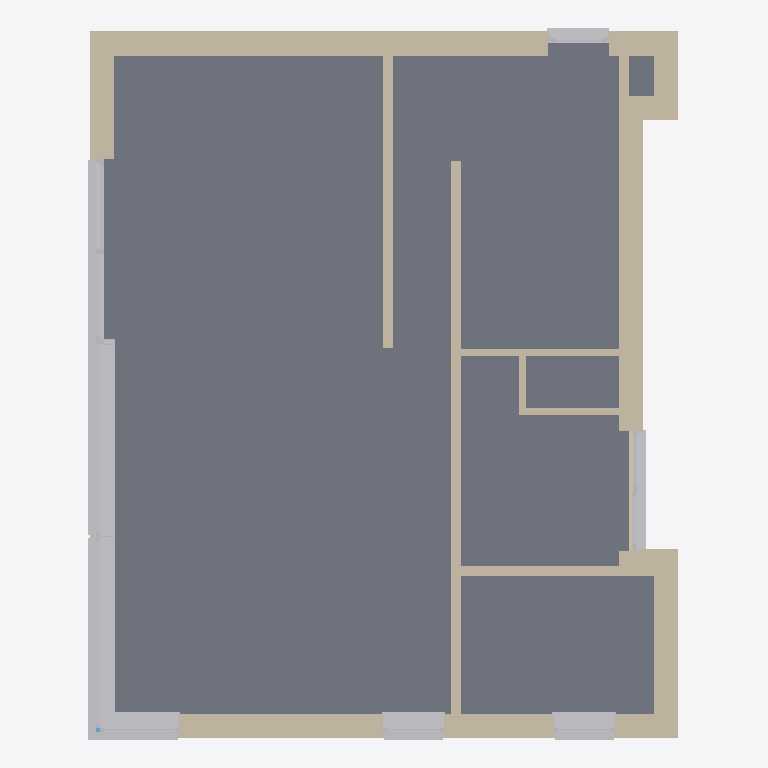
Plan cut of the same IFC building model at storey '00' (level 0.00 m, cut at 1.40 m), seen from above with north up, elements coloured by IFC class: 32 other elements (light grey), 18 walls (beige), 1 slab (grey). Cut surfaces are drawn darker.
Extent 10.1 m × 12.1 m × 7.0 m (x, y, z). Storeys (3): 00 at 0.00 m; 10 at 2.80 m; 20 at 5.30 m. Elements (174): 120 IfcBuildingElementProxy, 48 IfcWall, 2 IfcRoof, 2 IfcSlab, 2 IfcWindow.

HEADER;
FILE_DESCRIPTION(('ViewDefinition [DesignTransferView_V1.0]'),'2;1');
FILE_NAME('Project Number','2022-05-18T22:27:08',(''),(''),'The EXPRESS Data Manager Version 5.02.0100.07 : 28 Aug 2013','22.0.2.392 - Exporter 22.0.2.392 - Alternate UI 22.0.2.392','');
FILE_SCHEMA(('IFC4'));
ENDSEC;
DATA;
#128=IFCPROJECT('0nTZe5$Rv9GvZFHnX9_xMe',#42,'Project Number',$,$,'Project Name','Project Status',(#115),#110);
#204=IFCSITE('0nTZe5$Rv9GvZFHnX9_xMg',#42,'Default',$,$,#203,$,$,.ELEMENT.,$,$,$,$,$);
#143=IFCBUILDING('0nTZe5$Rv9GvZFHnX9_xMf',#42,'',$,$,#33,$,'',.ELEMENT.,$,$,$);
#182=IFCBUILDINGSTOREY('0nTZe5$Rv9GvZFHnYs14jl',#42,'00',$,'Level:BE_Level',#181,$,'00',.ELEMENT.,1.909352E-08);
#188=IFCBUILDINGSTOREY('0nTZe5$Rv9GvZFHnYs14Zk',#42,'10',$,'Level:BE_Level',#187,$,'10',.ELEMENT.,2800.0);
#194=IFCBUILDINGSTOREY('0nTZe5$Rv9GvZFHnYs1Llt',#42,'20',$,'Level:BE_Level',#193,$,'20',.ELEMENT.,5300.0);
#13179=IFCSLAB('1SfVT64OzD9OurO92THB2g',#42,'Floors : Floor : PHD_C3A_13_FL_LB_volle grond woning',$,'Floor:PHD_C3A_13_FL_LB_volle grond woning',#13122,#13175,'1383913',.FLOOR.);
#9312=IFCWALL('2Ks4DnnbL8XvCJk9JKBUlK',#42,'Walls : Basic Wall : PHD_C3A_21_WA_LB_crepi [number]',$,'Basic Wall:PHD_C3A_21_WA_LB_crepi [number]',#6849,#9307,'1380758',.NOTDEFINED.);
#12953=IFCWALL('2Ks4DnnbL8XvCJk9JKBUoI',#42,'Walls : Basic Wall : PHD_C3A_21_WA_LB_crepi [number]',$,'Basic Wall:PHD_C3A_21_WA_LB_crepi [number]',#10626,#12948,'1382096',.NOTDEFINED.);
#5242=IFCWALL('2PFRiPKQXAzxVTlW8dtLgM',#42,'Walls : Basic Wall : PHD_C3A_21_WA_LB_spm [number]',$,'Basic Wall:PHD_C3A_21_WA_LB_spm [number]',#2726,#5237,'1371140',.NOTDEFINED.);
#5637=IFCWALL('37O9SovSH6xfFsVthNtcf_',#42,'Walls : Basic Wall : PHD_C3A_22_WA_LB_vol snelbouw 10-150-10',$,'Basic Wall:PHD_C3A_22_WA_LB_vol snelbouw 10-150-10',#5584,#5632,'1373046',.NOTDEFINED.);
#2365=IFCWALL('2PFRiPKQXAzxVTlW8dtLC7',#42,'Walls : Basic Wall : PHD_C3A_21_WA_LB_crepi [number]',$,'Basic Wall:PHD_C3A_21_WA_LB_crepi [number]',#2316,#2360,'1369493',.NOTDEFINED.);
#1882=IFCWALL('2PFRiPKQXAzxVTlW8dtLJg',#42,'Walls : Basic Wall : PHD_C3A_21_WA_LB_crepi [number]',$,'Basic Wall:PHD_C3A_21_WA_LB_crepi [number]',#231,#1875,'1368696',.NOTDEFINED.);
#5544=IFCWALL('37O9SovSH6xfFsVthNtcis',#42,'Walls : Basic Wall : PHD_C3A_22_WA_LB_vol snelbouw 10-150-10',$,'Basic Wall:PHD_C3A_22_WA_LB_vol snelbouw 10-150-10',#5499,#5539,'1372734',.NOTDEFINED.);
#20497=IFCBUILDINGELEMENTPROXY('2b1XFJ2C57Kv_tF1IRF7uW',#42,'Generic Models : C3A_31_gm_UN_raamtablet : Type 1',$,'C3A_31_gm_UN_raamtablet:Type 1',#20496,#20489,'1436791',.NOTDEFINED.);
#20281=IFCBUILDINGELEMENTPROXY('38P_$dUKv9nRYNP6P73CIX',#42,'Generic Models : C3A_31_gm_UN_raamtablet verstek : Type 1',$,'C3A_31_gm_UN_raamtablet verstek:Type 1',#20280,#20273,'1436206',.NOTDEFINED.);
#2172=IFCWALL('2PFRiPKQXAzxVTlW8dtLNP',#42,'Walls : Basic Wall : PHD_C3A_21_WA_LB_crepi [number]',$,'Basic Wall:PHD_C3A_21_WA_LB_crepi [number]',#2142,#2167,'1368907',.NOTDEFINED.);
#5427=IFCWALL('37O9SovSH6xfFsVthNtcba',#42,'Walls : Basic Wall : PHD_C3A_22_WA_LB_vol snelbouw 10-150-10',$,'Basic Wall:PHD_C3A_22_WA_LB_vol snelbouw 10-150-10',#5382,#5422,'1372268',.NOTDEFINED.);
#19650=IFCBUILDINGELEMENTPROXY('38P_$dUKv9nRYNP6P73CIb',#42,'Generic Models : C3A_31_gm_UN_dorpel metaal verstek : Type 1',$,'C3A_31_gm_UN_dorpel metaal verstek:Type 1',#19649,#19642,'1436202',.NOTDEFINED.);
#20440=IFCBUILDINGELEMENTPROXY('2b1XFJ2C57Kv_tF1IRF7uX',#42,'Generic Models : C3A_31_gm_UN_dorpel metaal : Type 1',$,'C3A_31_gm_UN_dorpel metaal:Type 1',#20439,#20432,'1436790',.NOTDEFINED.);
#21402=IFCBUILDINGELEMENTPROXY('1$c$0wsA1CC8EUE_7A_4o7',#42,'Generic Models : C3A_31_gm_UN_dorpel steen : Type 1',$,'C3A_31_gm_UN_dorpel steen:Type 1',#21401,#21394,'1450949',.NOTDEFINED.);
#5342=IFCWALL('2PFRiPKQXAzxVTlW8dtLhh',#42,'Walls : Basic Wall : PHD_C3A_21_WA_LB_crepi [number]',$,'Basic Wall:PHD_C3A_21_WA_LB_crepi [number]',#5314,#5337,'1371257',.NOTDEFINED.);
#21588=IFCBUILDINGELEMENTPROXY('1$c$0wsA1CC8EUE_7A_4o5',#42,'Generic Models : C3A_31_gm_UN_raamkader schuifraam : Type 1',$,'C3A_31_gm_UN_raamkader schuifraam:Type 1',#21587,#21580,'1450951',.NOTDEFINED.);
#19133=IFCBUILDINGELEMENTPROXY('38P_$dUKv9nRYNP6P73CU8',#42,'Generic Models : C3A_31_gm_UN_raamtablet verstek : Type 1',$,'C3A_31_gm_UN_raamtablet verstek:Type 1',#19132,#19125,'1435911',.NOTDEFINED.);
#23382=IFCBUILDINGELEMENTPROXY('3TQw6XAaH4VxWpRsOvcf8f',#42,'Generic Models : C3A_31_gm_UN_dorpel steen : Type 1',$,'C3A_31_gm_UN_dorpel steen:Type 1',#23381,#23374,'1474158',.NOTDEFINED.);
#5858=IFCWALL('37O9SovSH6xfFsVthNtc5K',#42,'Walls : Basic Wall : PHD_C3A_22_WA_LB_vol snelbouw 10-100-10',$,'Basic Wall:PHD_C3A_22_WA_LB_vol snelbouw 10-100-10',#5813,#5853,'1374300',.NOTDEFINED.);
#16978=IFCBUILDINGELEMENTPROXY('2mnRSGTwvFnAiSkOJO6oXG',#42,'Generic Models : C3A_31_gm_UN_raamtablet : Type 1',$,'C3A_31_gm_UN_raamtablet:Type 1',#16977,#16970,'1418726',.NOTDEFINED.);
#17853=IFCBUILDINGELEMENTPROXY('2mnRSGTwvFnAiSkOJO6oeg',#42,'Generic Models : C3A_31_gm_UN_raamtablet : Type 1',$,'C3A_31_gm_UN_raamtablet:Type 1',#17852,#17845,'1419164',.NOTDEFINED.);
#2276=IFCWALL('2PFRiPKQXAzxVTlW8dtLLi',#42,'Walls : Basic Wall : PHD_C3A_21_WA_LB_crepi [number]',$,'Basic Wall:PHD_C3A_21_WA_LB_crepi [number]',#2248,#2271,'1369086',.NOTDEFINED.);
#2433=IFCWALL('2PFRiPKQXAzxVTlW8dtL2n',#42,'Walls : Basic Wall : PHD_C3A_21_WA_LB_crepi [number]',$,'Basic Wall:PHD_C3A_21_WA_LB_crepi [number]',#2405,#2428,'1369635',.NOTDEFINED.);
#18496=IFCBUILDINGELEMENTPROXY('38P_$dUKv9nRYNP6P73CUC',#42,'Generic Models : C3A_31_gm_UN_dorpel metaal verstek : Type 1',$,'C3A_31_gm_UN_dorpel metaal verstek:Type 1',#18495,#18488,'1435907',.NOTDEFINED.);
#6028=IFCWALL('37O9SovSH6xfFsVthNtc15',#42,'Walls : Basic Wall : PHD_C3A_22_WA_LB_vol snelbouw 10-100-10',$,'Basic Wall:PHD_C3A_22_WA_LB_vol snelbouw 10-100-10',#5983,#6023,'1374541',.NOTDEFINED.);
#20629=IFCBUILDINGELEMENTPROXY('2b1XFJ2C57Kv_tF1IRF7uk',#42,'Generic Models : C3A_31_gm_UN_raamkader 1x : Type 1',$,'C3A_31_gm_UN_raamkader 1x:Type 1',#20628,#20621,'1436793',.NOTDEFINED.);
#15409=IFCBUILDINGELEMENTPROXY('1w$YnsxVn0xvbIx9NAgENz',#42,'Generic Models : C3A_31_gm_UN_dorpel steen : Type 1',$,'C3A_31_gm_UN_dorpel steen:Type 1',#15408,#15401,'1402662',.NOTDEFINED.);
#20219=IFCBUILDINGELEMENTPROXY('38P_$dUKv9nRYNP6P73CIY',#42,'Generic Models : C3A_31_gm_UN_raamkader 1x : Type 1',$,'C3A_31_gm_UN_raamkader 1x:Type 1',#20218,#20211,'1436205',.NOTDEFINED.);
#17794=IFCBUILDINGELEMENTPROXY('2mnRSGTwvFnAiSkOJO6og_',#42,'Generic Models : C3A_31_gm_UN_dorpel steen : Type 1',$,'C3A_31_gm_UN_dorpel steen:Type 1',#17793,#17786,'1419016',.NOTDEFINED.);
#17997=IFCBUILDINGELEMENTPROXY('2mnRSGTwvFnAiSkOJO6oeN',#42,'Generic Models : C3A_31_gm_UN_dorpel steen : Type 1',$,'C3A_31_gm_UN_dorpel steen:Type 1',#17996,#17989,'1419169',.NOTDEFINED.);
#26981=IFCWALL('2DRFHYYon3$xPLIL8rG6t6',#42,'Walls : Basic Wall : C3A_16_WA_LB_fundering 350',$,'Basic Wall:C3A_16_WA_LB_fundering 350',#26919,#26976,'1484137',.NOTDEFINED.);
#5943=IFCWALL('37O9SovSH6xfFsVthNtc7m',#42,'Walls : Basic Wall : PHD_C3A_22_WA_LB_vol snelbouw 10-100-10',$,'Basic Wall:PHD_C3A_22_WA_LB_vol snelbouw 10-100-10',#5915,#5938,'1374456',.NOTDEFINED.);
#6809=IFCWALL('2Ks4DnnbL8XvCJk9JKBUhd',#42,'Walls : Basic Wall : PHD_C3A_22_WA_LB_vol snelbouw 10-150-10',$,'Basic Wall:PHD_C3A_22_WA_LB_vol snelbouw 10-150-10',#6781,#6804,'1380517',.NOTDEFINED.);
#9366=IFCWALL('2Ks4DnnbL8XvCJk9JKBUa7',#42,'Walls : Basic Wall : PHD_C3A_21_WA_LB_crepi [number]',$,'Basic Wall:PHD_C3A_21_WA_LB_crepi [number]',#9338,#9361,'1381189',.NOTDEFINED.);
#19071=IFCBUILDINGELEMENTPROXY('38P_$dUKv9nRYNP6P73CU9',#42,'Generic Models : C3A_31_gm_UN_raamkader 1x : Type 1',$,'C3A_31_gm_UN_raamkader 1x:Type 1',#19070,#19063,'1435910',.NOTDEFINED.);
#16681=IFCBUILDINGELEMENTPROXY('1w$YnsxVn0xvbIx9NAgENn',#42,'Generic Models : C3A_31_gm_UN_buitendeurpaneel binnendraaiend kader glas : Type 1',$,'C3A_31_gm_UN_buitendeurpaneel binnendraaiend kader glas:Type 1',#16680,#16673,'1402666',.NOTDEFINED.);
#17055=IFCBUILDINGELEMENTPROXY('2mnRSGTwvFnAiSkOJO6oXU',#42,'Generic Models : C3A_31_gm_UN_raamkader 1x : Type 1',$,'C3A_31_gm_UN_raamkader 1x:Type 1',#17054,#17047,'1418728',.NOTDEFINED.);
#17911=IFCBUILDINGELEMENTPROXY('2mnRSGTwvFnAiSkOJO6oee',#42,'Generic Models : C3A_31_gm_UN_raamkader 1x : Type 1',$,'C3A_31_gm_UN_raamkader 1x:Type 1',#17910,#17903,'1419166',.NOTDEFINED.);
#21300=IFCBUILDINGELEMENTPROXY('2b1XFJ2C57Kv_tF1IRF7ui',#42,'Generic Models : C3A_31_gm_UN_glas : Type 1',$,'C3A_31_gm_UN_glas:Type 1',#21299,#21292,'1436795',.NOTDEFINED.);
#20336=IFCBUILDINGELEMENTPROXY('38P_$dUKv9nRYNP6P73CIW',#42,'Generic Models : C3A_31_gm_UN_glas : Type 1',$,'C3A_31_gm_UN_glas:Type 1',#20335,#20328,'1436207',.NOTDEFINED.);
#24194=IFCBUILDINGELEMENTPROXY('3TQw6XAaH4VxWpRsOvcf8q',#42,'Generic Models : C3A_31_gm_UN_buitendeurpaneel binnendraaiend kader glas : Type 1',$,'C3A_31_gm_UN_buitendeurpaneel binnendraaiend kader glas:Type 1',#24193,#24186,'1474163',.NOTDEFINED.);
#24162=IFCBUILDINGELEMENTPROXY('3TQw6XAaH4VxWpRsOvcf8r',#42,'Generic Models : C3A_31_gm_UN_raamkader 1x : Type 1',$,'C3A_31_gm_UN_raamkader 1x:Type 1',#24161,#24154,'1474162',.NOTDEFINED.);
#24245=IFCBUILDINGELEMENTPROXY('3TQw6XAaH4VxWpRsOvcf8n',#42,'Generic Models : C3A_31_gm_UN_glas : Type 1',$,'C3A_31_gm_UN_glas:Type 1',#24244,#24237,'1474166',.NOTDEFINED.);
#22263=IFCBUILDINGELEMENTPROXY('1$c$0wsA1CC8EUE_7A_4oB',#42,'Generic Models : C3A_31_gm_UN_glas : Type 1',$,'C3A_31_gm_UN_glas:Type 1',#22262,#22255,'1450953',.NOTDEFINED.);
#22295=IFCBUILDINGELEMENTPROXY('1$c$0wsA1CC8EUE_7A_4o8',#42,'Generic Models : C3A_31_gm_UN_glas : Type 1',$,'C3A_31_gm_UN_glas:Type 1',#22294,#22287,'1450954',.NOTDEFINED.);
#19190=IFCBUILDINGELEMENTPROXY('38P_$dUKv9nRYNP6P73CU7',#42,'Generic Models : C3A_31_gm_UN_glas : Type 1',$,'C3A_31_gm_UN_glas:Type 1',#19189,#19182,'1435912',.NOTDEFINED.);
#17728=IFCBUILDINGELEMENTPROXY('2mnRSGTwvFnAiSkOJO6oXS',#42,'Generic Models : C3A_31_gm_UN_glas : Type 1',$,'C3A_31_gm_UN_glas:Type 1',#17727,#17720,'1418730',.NOTDEFINED.);
#17967=IFCBUILDINGELEMENTPROXY('2mnRSGTwvFnAiSkOJO6oeM',#42,'Generic Models : C3A_31_gm_UN_glas : Type 1',$,'C3A_31_gm_UN_glas:Type 1',#17966,#17959,'1419168',.NOTDEFINED.);
#24277=IFCBUILDINGELEMENTPROXY('3TQw6XAaH4VxWpRsOvcfBu',#42,'Generic Models : C3A_31_gm_UN_glas : Type 1',$,'C3A_31_gm_UN_glas:Type 1',#24276,#24269,'1474239',.NOTDEFINED.);
#16738=IFCBUILDINGELEMENTPROXY('1w$YnsxVn0xvbIx9NAgEK2',#42,'Generic Models : C3A_31_gm_UN_glas : Type 1',$,'C3A_31_gm_UN_glas:Type 1',#16737,#16730,'1402841',.NOTDEFINED.);
ENDSEC;